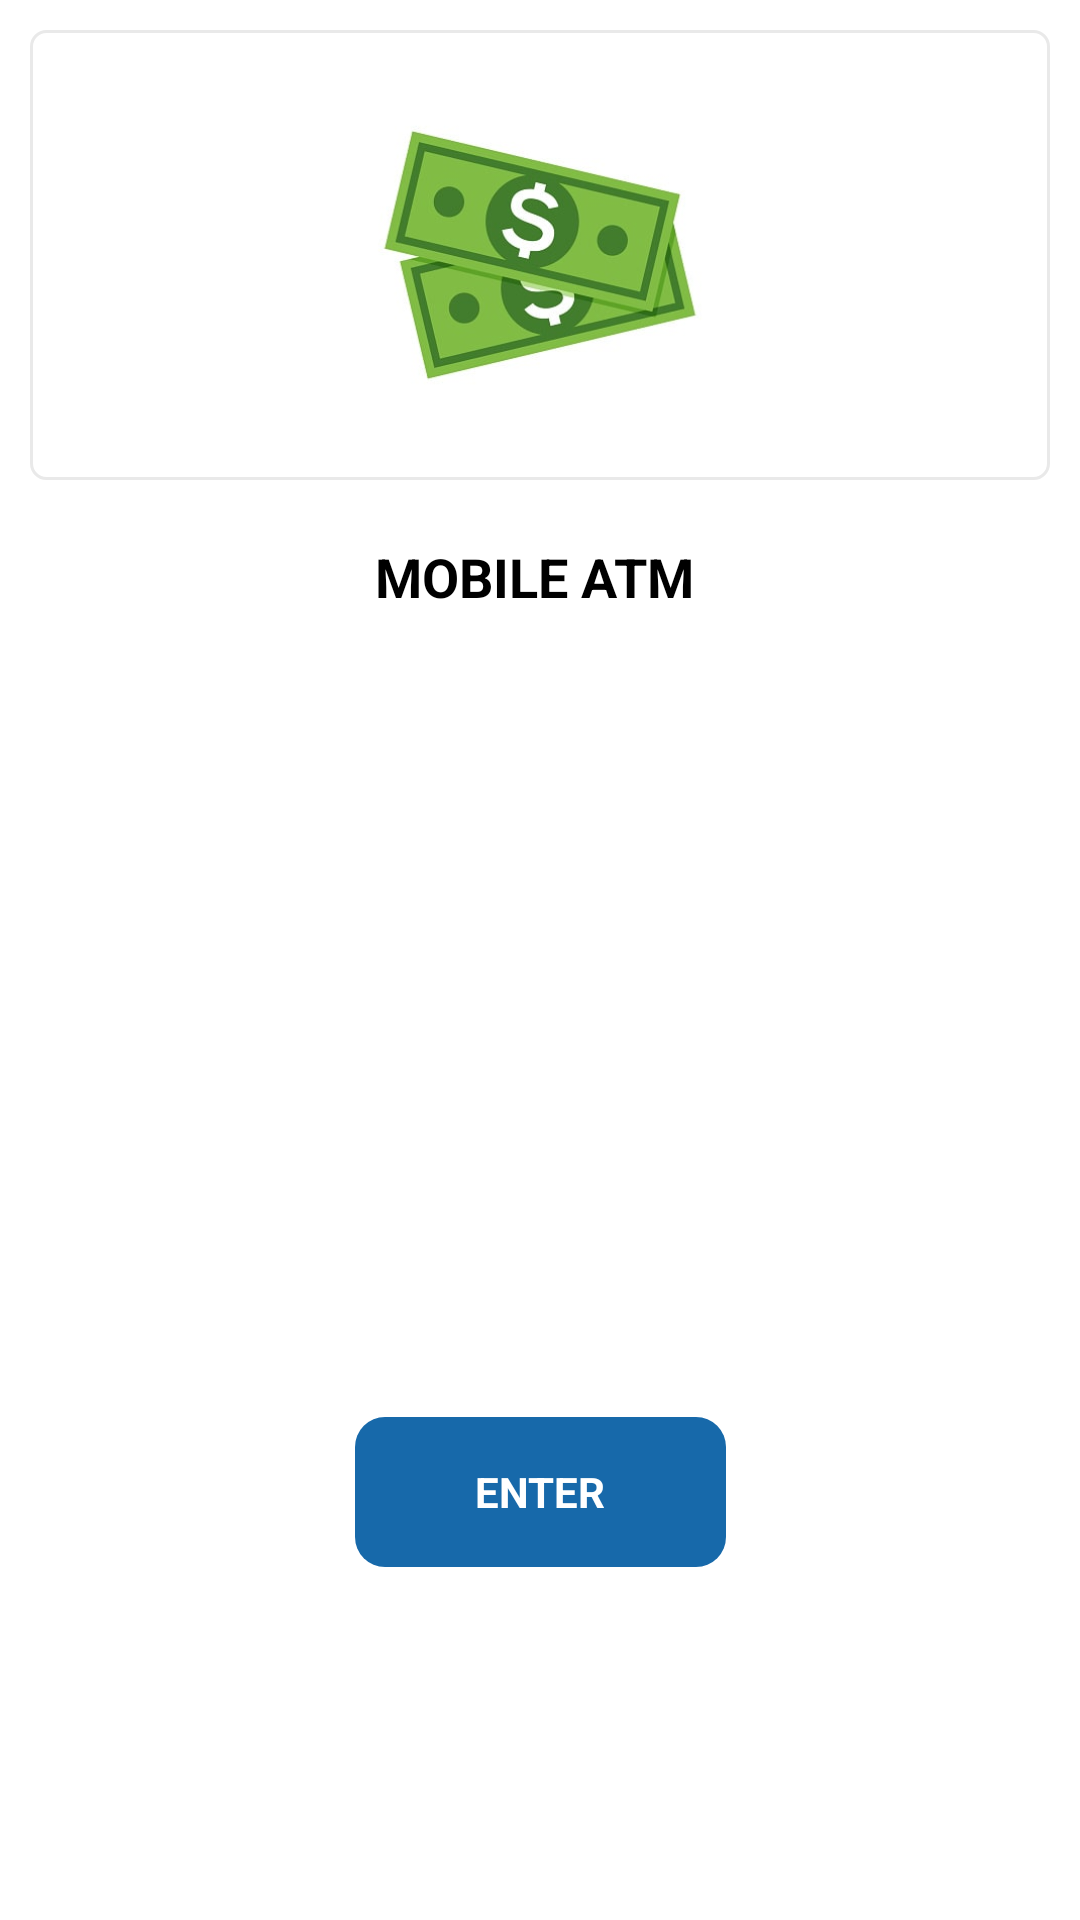

Here is an Android app screen rendered from its layout file. Give the layout XML and the strings, colors and styles it references.
<!-- AndroidManifest.xml: application theme Theme.MobileAtm -->
<!-- res/layout/act_launcher.xml -->
<?xml version="1.0" encoding="utf-8"?>
<layout xmlns:android="http://schemas.android.com/apk/res/android"
    xmlns:app="http://schemas.android.com/apk/res-auto">

    <data>
        <variable
            name="launcherViewmodel"
            type="com.proj.mobileAtm.dashboard.model.viewmodel.LauncherViewModel" />
    </data>

    <androidx.constraintlayout.widget.ConstraintLayout
        android:layout_width="match_parent"
        android:layout_height="match_parent"
        android:background="@color/white">

        <ImageView
            android:id="@+id/ivBannerImage"
            android:layout_width="match_parent"
            android:layout_height="150dp"
            android:src="@drawable/banner"
            android:scaleType="fitCenter"
            android:layout_margin="10dp"
            android:padding="5dp"
            android:background="@drawable/background_cardview"
            app:layout_constraintTop_toTopOf="parent"/>

        <TextView
            android:id="@+id/tvAtmDesc"
            android:layout_width="match_parent"
            android:layout_height="wrap_content"
            android:layout_marginTop="20dp"
            android:text="MOBILE ATM "
            android:gravity="center"
            android:textStyle="bold"
            android:textColor="@color/black"
            android:textSize="18sp"
            app:layout_constraintTop_toBottomOf="@+id/ivBannerImage"/>

        <TextView
            android:id="@+id/tvProceed"
            android:layout_width="wrap_content"
            android:layout_height="50dp"
            android:layout_margin="5dp"
            android:background="@drawable/background_blue_card"
            android:gravity="center"
            android:paddingLeft="40dp"
            android:paddingRight="40dp"
            android:text="ENTER"
            android:textColor="@color/white"
            android:textStyle="bold"
            android:onClick="@{(v) -> launcherViewmodel.onClickEnter(v)}"
            app:layout_constraintBottom_toBottomOf="parent"
            app:layout_constraintEnd_toEndOf="parent"
            app:layout_constraintHorizontal_bias="0.5"
            app:layout_constraintStart_toStartOf="parent"
            app:layout_constraintTop_toBottomOf="@+id/tvAtmDesc"
            app:layout_constraintVertical_bias="0.7" />


    </androidx.constraintlayout.widget.ConstraintLayout>

</layout>
<!-- resources referenced by this layout -->
<resources>
  <color name="black">#FF000000</color>
  <color name="white">#FFFFFFFF</color>
  <!-- drawable background_blue_card (drawable) -->
  <?xml version="1.0" encoding="UTF-8"?>
  <selector xmlns:android="http://schemas.android.com/apk/res/android">
  
      <item android:state_pressed="false">
          <shape>
              <solid android:color="#1769aa" />
  
              <corners android:radius="10dip" />
  
              <padding android:bottom="0dip" android:left="0dip" android:right="0dip" android:top="0dip" />
          </shape>
  
      </item>
      <item  android:state_pressed="true" >
          <shape>
              <solid android:color="#2196f3" />
  
              <corners android:radius="10dip" />
  
              <padding android:bottom="0dip" android:left="0dip" android:right="0dip" android:top="0dip" />
          </shape>
      </item>
      <item  android:state_focused="true">
          <shape>
              <solid android:color="#2196f3" />
  
              <corners android:radius="10dip" />
  
              <padding android:bottom="0dip" android:left="0dip" android:right="0dip" android:top="0dip" />
          </shape>
      </item>
  
  </selector>
  <!-- drawable background_cardview (drawable) -->
  <?xml version="1.0" encoding="utf-8"?>
  <shape xmlns:android="http://schemas.android.com/apk/res/android"
      android:shape="rectangle" >
      <solid android:color="@color/white" />
      <stroke
          android:width="1dp"
          android:color="#E9E9E9" />
      <corners android:radius="5dp" />
  </shape>
  <!-- drawable banner: png bitmap (drawable, 15194 bytes) -->
  <style name="Theme.MobileAtm" parent="Theme.AppCompat.DayNight.NoActionBar">
          
          <item name="colorPrimary">@color/purple_500</item>
          <item name="colorPrimaryVariant">@color/purple_700</item>
          <item name="colorOnPrimary">@color/white</item>
          
          <item name="colorSecondary">#002984</item>
          <item name="colorSecondaryVariant">@color/teal_700</item>
          <item name="colorOnSecondary">@color/black</item>
          
          <item name="android:statusBarColor" tools:targetApi="l">?attr/colorPrimaryVariant</item>
          
      </style>
  <color name="purple_500">#FF6200EE</color>
  <color name="purple_700">#FF3700B3</color>
  <color name="teal_700">#FF018786</color>
</resources>
